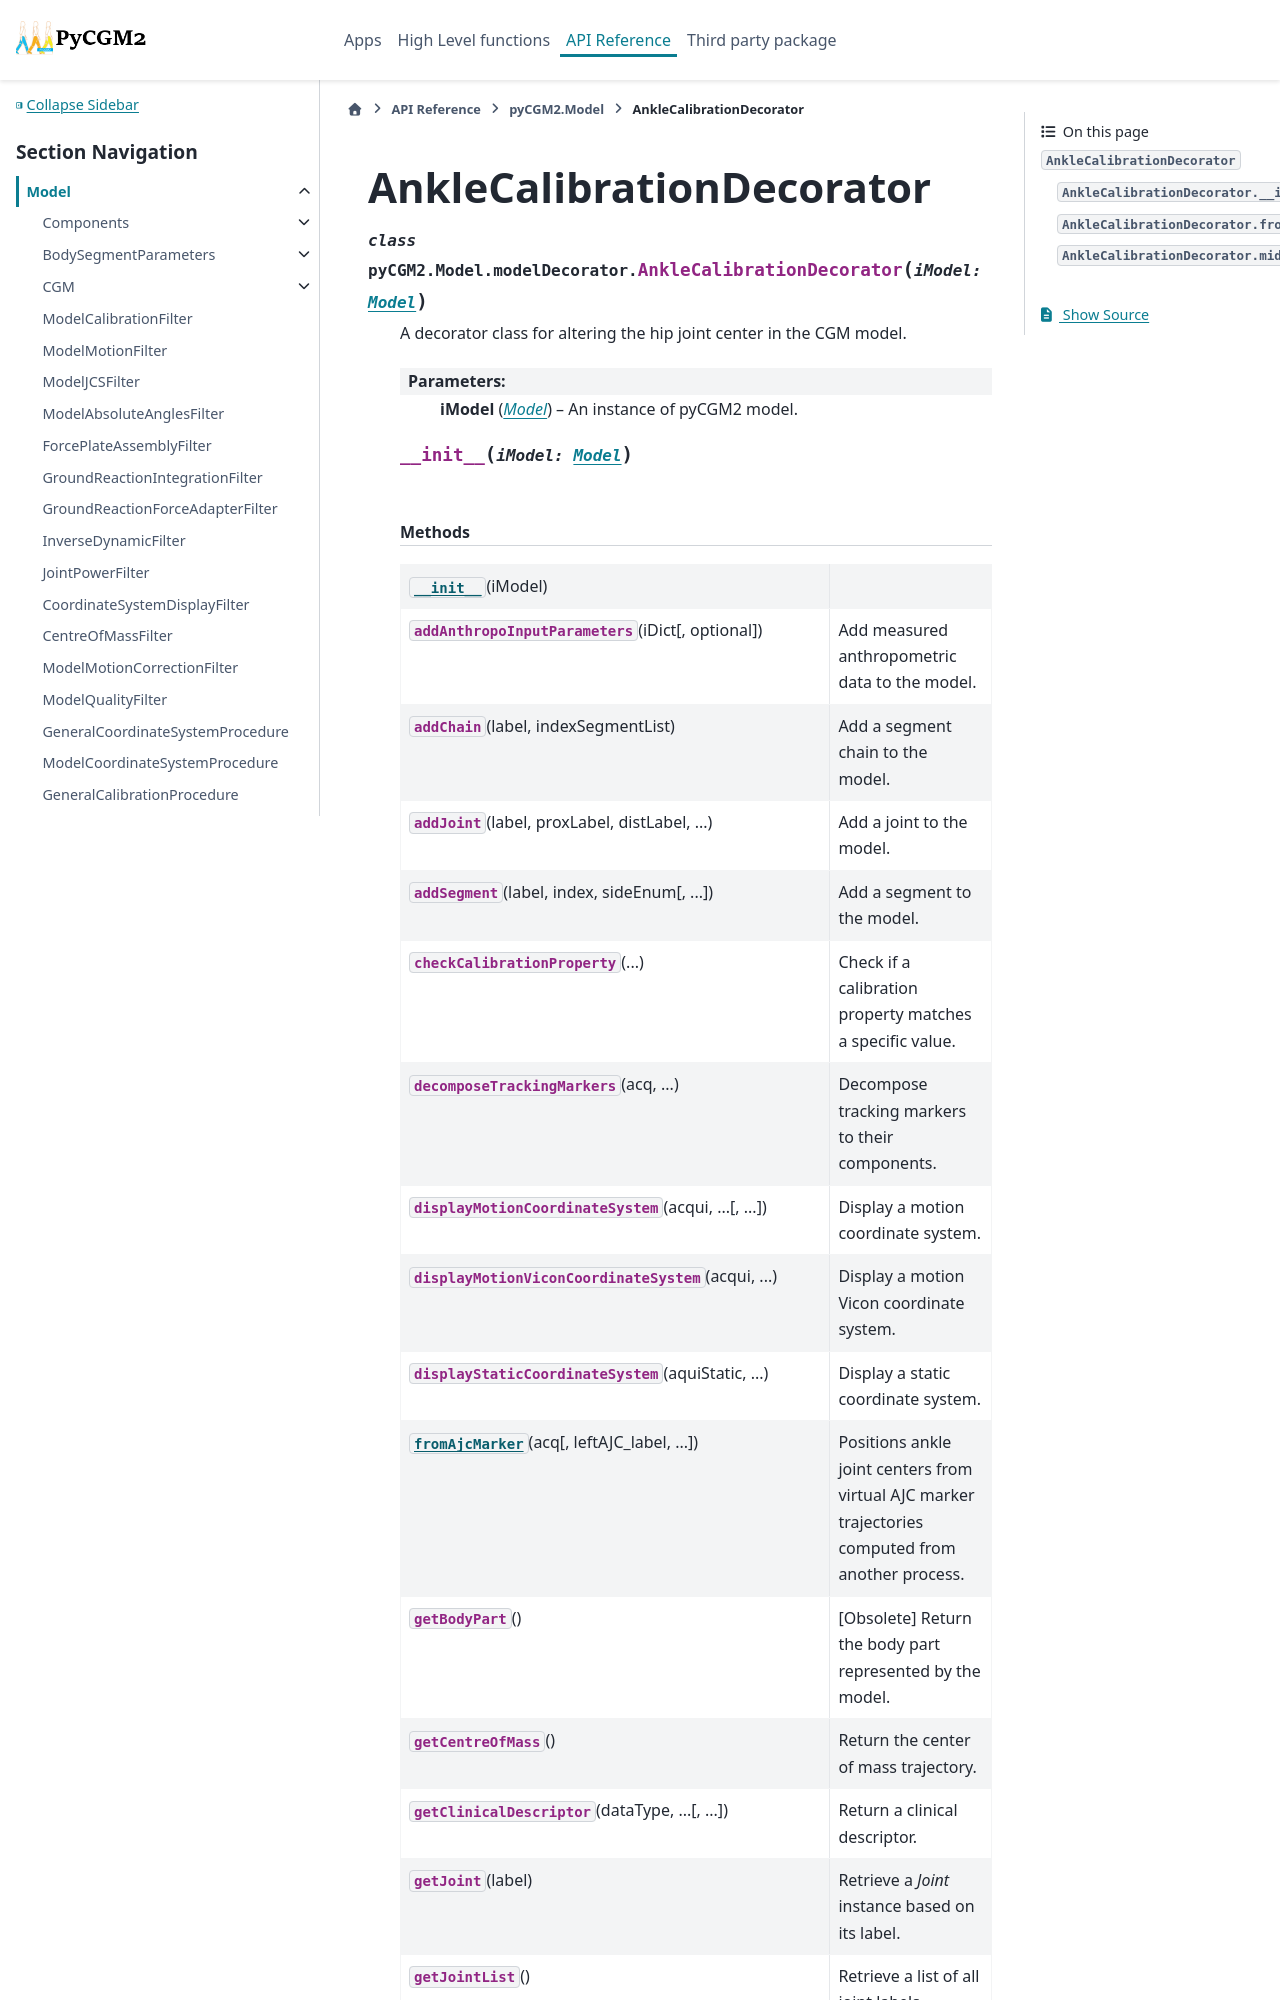

repository: pyCGM2/pyCGM2 · page: modules/model/generated/pyCGM2.Model.modelDecorator.AnkleCalibrationDecorator.html · generator: sphinx

AnkleCalibrationDecorator
=========================

.. currentmodule:: pyCGM2.Model.modelDecorator

.. autoclass:: AnkleCalibrationDecorator
   :members:

   
   .. automethod:: __init__

   
   .. rubric:: Methods
